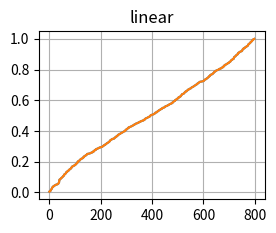

Generate this figure with matplotlib:
import numpy as np
import matplotlib.pyplot as plt

from matplotlib.ticker import NullFormatter  # useful for `logit` scale

# Fixing random state for reproducibility
np.random.seed(19680801)

# make up some data in the interval ]0, 1[
y = np.random.normal(loc=0.5, scale=0.4, size=1000)
y = y[(y > 0) & (y < 1)]
y.sort()
x = np.arange(len(y))

# plot with various axes scales
plt.figure(1)

# linear
plt.subplot(221)
plt.plot(x, y)
plt.yscale('linear')
plt.title('linear')
plt.grid(True)
plt.subplot(221)
plt.plot(x, y)
plt.yscale('linear')
plt.title('linear')
plt.grid(True)
plt.show()
